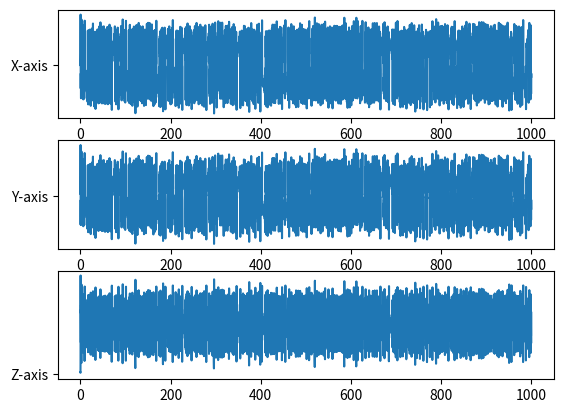

Recreate this plot in Python.
import numpy as np
import matplotlib.pyplot as plt
from mpl_toolkits.mplot3d import Axes3D


def lorenz(x, y, z, s=10, r=28, b=2.667):
    x_dot = s*(y - x)
    y_dot = r*x - y - x*z
    z_dot = x*y - b*z
    return x_dot, y_dot, z_dot

dt = 0.01
stepCnt = 100000

# Need one more for the initial values
xs = np.empty((stepCnt + 1,))
ys = np.empty((stepCnt + 1,))
zs = np.empty((stepCnt + 1,))

# Setting initial values
xs[0], ys[0], zs[0] = (0., 1., 1.05)

# Stepping through "time".
for i in range(stepCnt):
    # Derivatives of the X, Y, Z state
    x_dot, y_dot, z_dot = lorenz(xs[i], ys[i], zs[i])
    xs[i + 1] = xs[i] + (x_dot * dt)
    ys[i + 1] = ys[i] + (y_dot * dt)
    zs[i + 1] = zs[i] + (z_dot * dt)



t = np.arange(0.0, (stepCnt + 1)*dt, dt)

plt.subplot(3, 1, 1)
plt.plot(t, xs)
plt.plot('X-axis')

plt.subplot(3, 1, 2)
plt.plot(t, ys)
plt.plot('Y-axis')

plt.subplot(3, 1, 3)
plt.plot(t, zs)
plt.plot('Z-axis')

# fig = plt.figure()
# ax = fig.gca(projection='3d')

# ax.plot(xs, ys, zs, lw=0.5)
# ax.set_xlabel("X Axis")
# ax.set_ylabel("Y Axis")
# ax.set_zlabel("Z Axis")
# ax.set_title("Lorenz Attractor")

plt.show()